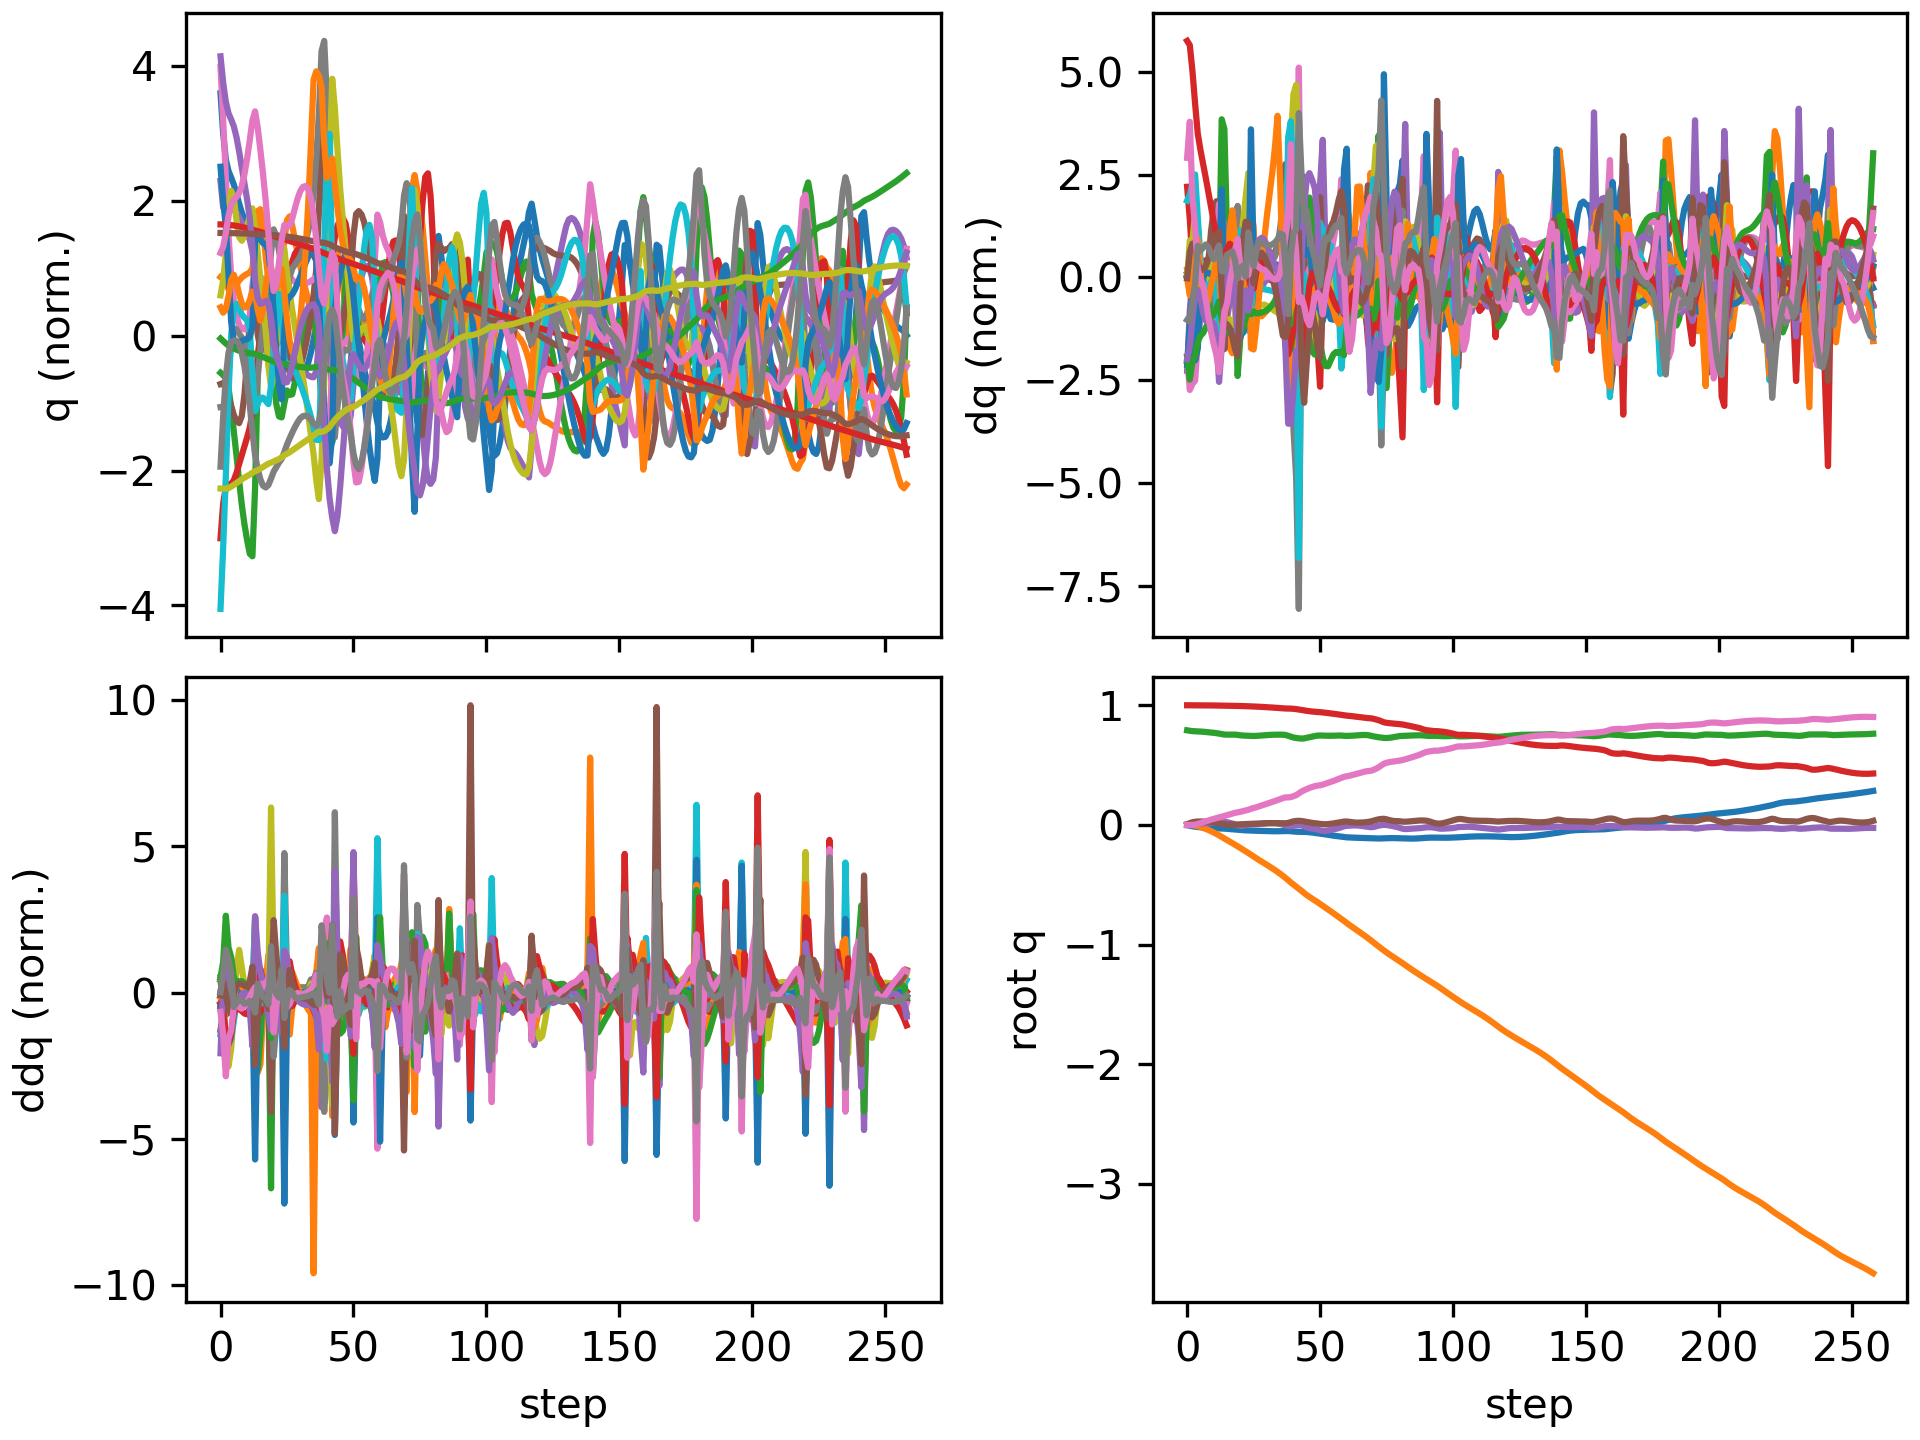

Data behind this chart, as committed beside it:
floating_base_joint_x, floating_base_joint_y, floating_base_joint_z, floating_base_joint_qw, floating_base_joint_qx, floating_base_joint_qy, floating_base_joint_qz, left_hip_pitch_joint_q, left_hip_roll_joint_q, left_hip_yaw_joint_q, left_knee_joint_q, left_ankle_pitch_joint_q, left_ankle_roll_joint_q, right_hip_pitch_joint_q, right_hip_roll_joint_q, right_hip_yaw_joint_q, right_knee_joint_q, right_ankle_pitch_joint_q, right_ankle_roll_joint_q, floating_base_joint_vx, floating_base_joint_vy, floating_base_joint_vz, floating_base_joint_wx, floating_base_joint_wy
-0.002742, -0.0003079, 0.7906, 1, -0.0001794, 0.005811, 0.0001616, -0.05768, 0.0004201, -0.003115, 0.1258, -0.0762, 8.4782874088613e-06, -0.05747, 0.001816, 0.002857, 0.1256, -0.07616, -8.819334430303563e-05, -0.162, -0.02755, -0.2089, -0.0295, 0.675
-0.007134, -0.0009365, 0.7868, 0.9999, 0.001166, 0.01478, -0.0003841, -0.1297, -0.001715, -0.004589, 0.2329, -0.1338, 0.001007, -0.1498, 0.002181, 0.02046, 0.278, -0.1423, -0.006846, -0.2248, -0.04024, -0.1777, 0.2408, 0.8725
-0.01138, -0.002537, 0.784, 0.9998, 0.004213, 0.02188, -0.0001851, -0.1763, -0.006642, -0.006643, 0.2823, -0.1463, -0.005321, -0.2513, 0.005846, 0.05045, 0.4545, -0.1911, -0.002212, -0.176, -0.1163, -0.1082, 0.3279, 0.4563
-0.01496, -0.005893, 0.7823, 0.9996, 0.007937, 0.02613, 0.001949, -0.1968, -0.01175, -0.01201, 0.2907, -0.1421, -0.01223, -0.349, 0.02482, 0.09828, 0.6561, -0.2841, 0.01428, -0.1587, -0.2128, -0.04843, 0.3335, 0.2997
-0.01778, -0.01113, 0.7814, 0.9995, 0.01039, 0.02796, 0.007697, -0.2086, -0.01355, -0.02396, 0.2927, -0.1369, -0.02089, -0.4196, 0.04629, 0.1235, 0.8004, -0.3751, 0.03468, -0.1205, -0.3011, -0.03716, 0.1349, 0.06343
-0.02006, -0.01769, 0.7804, 0.9994, 0.01142, 0.02834, 0.01504, -0.2211, -0.01112, -0.03826, 0.304, -0.1382, -0.02973, -0.463, 0.05665, 0.1152, 0.8652, -0.4136, 0.04124, -0.1045, -0.3489, -0.05657, 0.06118, 0.009264
-0.0221, -0.02513, 0.7788, 0.9993, 0.01205, 0.0283, 0.02237, -0.2377, -0.007053, -0.05285, 0.3262, -0.1455, -0.03545, -0.4901, 0.05602, 0.08953, 0.879, -0.4204, 0.03136, -0.09667, -0.3895, -0.09229, 0.05698, -0.02159
-0.02389, -0.0334, 0.7767, 0.9991, 0.01291, 0.02763, 0.02988, -0.2552, -0.003083, -0.06819, 0.3533, -0.1554, -0.03771, -0.5053, 0.05285, 0.07007, 0.8681, -0.4163, 0.01681, -0.08176, -0.4313, -0.1132, 0.09445, -0.1023
-0.02539, -0.0425, 0.7744, 0.9989, 0.01449, 0.0261, 0.03732, -0.2708, -1.2996131707566005e-05, -0.08257, 0.3813, -0.1661, -0.03083, -0.5122, 0.05044, 0.06585, 0.8525, -0.4119, 0.004976, -0.06743, -0.4739, -0.1169, 0.1732, -0.1975
-0.02664, -0.05245, 0.7721, 0.9986, 0.01704, 0.0237, 0.04423, -0.2837, 0.002141, -0.0944, 0.4084, -0.1772, -0.0103, -0.5136, 0.04679, 0.07144, 0.8444, -0.4095, -0.0003056, -0.05555, -0.5174, -0.1146, 0.267, -0.281
-0.02764, -0.06328, 0.7697, 0.9983, 0.02043, 0.02058, 0.05054, -0.2943, 0.00377, -0.104, 0.4351, -0.1892, 0.02206, -0.508, 0.04051, 0.0817, 0.8397, -0.4086, 0.0008061, -0.04419, -0.5621, -0.121, 0.3429, -0.3482
-0.02836, -0.07494, 0.767, 0.9979, 0.02449, 0.01679, 0.05679, -0.3047, 0.005, -0.1121, 0.4652, -0.2043, 0.06142, -0.4883, 0.03122, 0.09571, 0.8158, -0.4045, 0.008932, -0.03121, -0.5996, -0.1554, 0.4195, -0.4067
-0.02866, -0.08721, 0.7629, 0.9975, 0.0288, 0.01206, 0.06404, -0.3204, 0.009804, -0.1137, 0.5108, -0.2295, 0.0921, -0.437, 0.0145, 0.1032, 0.709, -0.3851, 0.01998, -0.009503, -0.6193, -0.2658, 0.4516, -0.5013
-0.02939, -0.1002, 0.7579, 0.997, 0.03079, 0.007857, 0.07038, -0.3531, 0.03426, -0.07253, 0.5959, -0.2722, 0.08289, -0.4027, 0.004076, 0.07923, 0.6135, -0.2159, 0.01702, -0.05744, -0.6795, -0.1809, -0.1612, -0.3479
-0.0311, -0.1139, 0.7554, 0.9968, 0.02723, 0.005401, 0.0749, -0.3883, 0.06852, -0.004578, 0.684, -0.3398, 0.04765, -0.4142, 0.02268, 0.05181, 0.632, -0.2007, -0.003306, -0.09142, -0.6795, -0.07794, -0.4924, -0.1673
-0.03298, -0.1271, 0.7545, 0.9965, 0.02229, 0.003533, 0.08084, -0.4133, 0.07051, 0.02776, 0.7561, -0.3922, 0.03348, -0.423, 0.04201, 0.02139, 0.6474, -0.2158, -0.01689, -0.09142, -0.6409, -0.01234, -0.5033, -0.1258
-0.0349, -0.1397, 0.7547, 0.996, 0.01708, 0.002407, 0.08752, -0.4275, 0.04941, 0.04071, 0.807, -0.4259, 0.03837, -0.4263, 0.05906, -0.00766, 0.6471, -0.2236, -0.003278, -0.09691, -0.6257, 0.02155, -0.543, -0.01091
-0.03681, -0.1523, 0.755, 0.9955, 0.01117, 0.002094, 0.0944, -0.4325, 0.02142, 0.04699, 0.8356, -0.4459, 0.05122, -0.4285, 0.07489, -0.03825, 0.6392, -0.2263, 0.02678, -0.0939, -0.6328, 0.00664, -0.6313, 0.06717
-0.03863, -0.1652, 0.7547, 0.9949, 0.004197, 0.00252, 0.1009, -0.4262, -0.002701, 0.04625, 0.8277, -0.442, 0.06538, -0.4328, 0.08799, -0.07802, 0.6314, -0.2377, 0.04645, -0.09113, -0.6605, -0.03733, -0.7592, 0.1671
-0.04046, -0.179, 0.7525, 0.9945, -0.003649, 0.003677, 0.1049, -0.4001, -0.01266, 0.0273, 0.7324, -0.4031, 0.1066, -0.458, 0.1094, -0.1035, 0.6751, -0.286, 0.05128, -0.09353, -0.7183, -0.1777, -0.8319, 0.2295
-0.04248, -0.1932, 0.7491, 0.9939, -0.008504, 0.004943, 0.1095, -0.4064, -0.005044, -0.005851, 0.6953, -0.3029, 0.09324, -0.4894, 0.1257, -0.09161, 0.7609, -0.3594, 0.03068, -0.09698, -0.6937, -0.1306, -0.1316, 0.07632
-0.04433, -0.2068, 0.7469, 0.9933, -0.006972, 0.005745, 0.1148, -0.4295, 0.003299, -0.02213, 0.7177, -0.2995, 0.0728, -0.5036, 0.1207, -0.05902, 0.8458, -0.4306, 0.02413, -0.08219, -0.6722, -0.07796, 0.3643, 0.0185
-0.0457, -0.2205, 0.7458, 0.9928, -0.002204, 0.006537, 0.1195, -0.4455, 0.008794, -0.02946, 0.7313, -0.3052, 0.06608, -0.4958, 0.1106, -0.007942, 0.9041, -0.4946, 0.02948, -0.05792, -0.6905, -0.03841, 0.5537, 0.03318
-0.04634, -0.2347, 0.7448, 0.992, 0.002766, 0.007187, 0.1263, -0.4611, 0.01989, -0.03003, 0.7469, -0.3238, 0.06943, -0.446, 0.1012, 0.05954, 0.8543, -0.5247, 0.04825, -0.02506, -0.7195, -0.0885, 0.5397, 0.03298
-0.0471, -0.2494, 0.7431, 0.9908, 0.005963, 0.00842, 0.135, -0.4927, 0.03729, -0.02155, 0.8092, -0.3733, 0.0536, -0.4021, 0.07574, 0.05672, 0.7423, -0.3931, 0.01871, -0.04506, -0.7526, -0.0494, 0.1286, 0.1077
-0.04801, -0.2646, 0.7431, 0.99, 0.005608, 0.009753, 0.1409, -0.5235, 0.05905, -0.01377, 0.8755, -0.414, 0.0255, -0.4098, 0.0817, 0.02873, 0.7281, -0.3337, -0.01508, -0.03734, -0.7584, 0.04662, -0.08302, 0.1164
-0.04886, -0.2793, 0.7441, 0.989, 0.005716, 0.01087, 0.1472, -0.5479, 0.06311, -0.01652, 0.9337, -0.4449, 0.01071, -0.4213, 0.09269, 0.005717, 0.7306, -0.3271, -0.04232, -0.04268, -0.7103, 0.06065, 0.1255, 0.08676
-0.04972, -0.2932, 0.7456, 0.9879, 0.007416, 0.01191, 0.1545, -0.5644, 0.05309, -0.01608, 0.9747, -0.465, 0.006487, -0.428, 0.09835, -0.01471, 0.726, -0.322, -0.05674, -0.04217, -0.6846, 0.08739, 0.2248, 0.0758
-0.05054, -0.3068, 0.7475, 0.9866, 0.00964, 0.01289, 0.1622, -0.5734, 0.03893, -0.008579, 0.999, -0.4789, 0.006335, -0.4309, 0.1013, -0.03395, 0.7142, -0.3127, -0.05621, -0.03989, -0.6777, 0.09265, 0.2341, 0.06207
-0.05131, -0.3204, 0.7493, 0.9853, 0.01173, 0.01375, 0.1697, -0.5758, 0.02483, 0.002317, 1.01, -0.487, 0.00993, -0.4323, 0.1039, -0.05265, 0.6986, -0.3006, -0.04183, -0.03764, -0.6828, 0.0884, 0.1972, 0.06105
-0.05201, -0.3342, 0.751, 0.984, 0.01333, 0.01444, 0.1771, -0.5729, 0.01158, 0.01251, 1.013, -0.4911, 0.01689, -0.433, 0.1071, -0.07168, 0.6815, -0.2876, -0.01502, -0.03325, -0.6947, 0.07473, 0.1338, 0.04688
-0.0526, -0.3483, 0.7523, 0.9826, 0.01426, 0.01484, 0.1845, -0.5656, -0.0006876, 0.02065, 1.011, -0.4935, 0.02601, -0.4334, 0.1114, -0.09155, 0.6635, -0.2745, 0.02272, -0.0272, -0.7103, 0.05751, 0.05993, 0.02868
-0.05304, -0.3627, 0.7533, 0.9812, 0.01445, 0.01491, 0.1919, -0.5544, -0.01237, 0.0267, 1.008, -0.4959, 0.03687, -0.4332, 0.1171, -0.1125, 0.6447, -0.2616, 0.07113, -0.01921, -0.7284, 0.03934, -0.0212, 0.01351
-0.05329, -0.3775, 0.754, 0.9797, 0.01373, 0.01469, 0.1994, -0.5397, -0.02426, 0.0305, 1.004, -0.499, 0.05014, -0.4321, 0.1245, -0.1348, 0.624, -0.249, 0.1315, -0.00787, -0.7499, 0.02318, -0.1233, 0.006795
-0.05325, -0.3928, 0.7544, 0.9781, 0.01183, 0.0142, 0.2072, -0.5212, -0.03681, 0.03163, 1, -0.5021, 0.06646, -0.4297, 0.1344, -0.1583, 0.6001, -0.2367, 0.2068, 0.008606, -0.7772, 0.008662, -0.2594, 0.01116
-0.0528, -0.4088, 0.7544, 0.9764, 0.008209, 0.01352, 0.2154, -0.4986, -0.04852, 0.02932, 0.9937, -0.503, 0.08607, -0.4262, 0.1511, -0.1805, 0.5729, -0.2337, 0.2881, 0.03094, -0.8185, -0.009332, -0.4531, 0.04273
-0.05199, -0.4257, 0.7538, 0.9746, 0.002754, 0.01311, 0.2238, -0.4721, -0.0565, 0.02128, 0.9782, -0.4898, 0.1102, -0.4222, 0.1746, -0.2102, 0.5432, -0.2585, 0.2987, 0.04495, -0.8684, -0.05374, -0.621, 0.1444
-0.05115, -0.4435, 0.7514, 0.9731, -0.003609, 0.01372, 0.2301, -0.4386, -0.05295, 0.003384, 0.9268, -0.4316, 0.1657, -0.4346, 0.2066, -0.2322, 0.5426, -0.3318, 0.2929, 0.04098, -0.9164, -0.1901, -0.6359, 0.2543
-0.0512, -0.4625, 0.7452, 0.9731, -0.009781, 0.01649, 0.2297, -0.3981, -0.01837, -0.02089, 0.8201, -0.3649, 0.2418, -0.5243, 0.25, -0.1864, 0.7382, -0.4372, 0.2787, -0.01366, -0.9517, -0.3699, -0.4748, 0.4008
-0.05329, -0.4813, 0.7371, 0.9722, -0.01127, 0.02326, 0.2328, -0.4169, 0.01251, -0.0249, 0.813, -0.4372, 0.2003, -0.6408, 0.2571, -0.09804, 1.018, -0.5467, 0.2084, -0.1416, -0.9166, -0.3695, 0.328, 0.7501
-0.05573, -0.4992, 0.7306, 0.9703, -0.007627, 0.02971, 0.24, -0.4733, 0.02997, -0.02589, 0.8686, -0.4657, 0.1532, -0.7076, 0.217, 0.01572, 1.246, -0.6126, 0.1637, -0.09525, -0.8772, -0.2844, 0.5243, 0.3324
-0.05699, -0.5167, 0.7262, 0.9681, -0.003373, 0.03302, 0.2484, -0.5155, 0.04606, -0.02853, 0.9065, -0.4725, 0.1274, -0.6936, 0.151, 0.1475, 1.299, -0.648, 0.1748, -0.04258, -0.8759, -0.1884, 0.447, 0.1524
-0.05745, -0.5334, 0.7234, 0.9642, -0.0001259, 0.03386, 0.2631, -0.5656, 0.03616, -0.04507, 0.9902, -0.5221, 0.08133, -0.5666, 0.04717, 0.2527, 0.9679, -0.5964, 0.1886, -0.01383, -0.787, -0.1902, 0.4489, -0.116
-0.05788, -0.5508, 0.7214, 0.9599, -0.001535, 0.03261, 0.2784, -0.6087, 0.02518, -0.03432, 1.049, -0.5441, 0.06861, -0.5199, -0.01928, 0.2188, 0.7661, -0.3519, 0.1557, -0.002996, -0.9419, 0.03875, -0.9382, -0.09118
-0.05826, -0.5696, 0.7236, 0.9566, -0.01228, 0.02849, 0.2897, -0.6362, 0.02645, -0.02193, 1.084, -0.5787, 0.04595, -0.5371, 0.003353, 0.1702, 0.7694, -0.3069, 0.1253, -0.02744, -0.9165, 0.17, -1.313, -0.1399
-0.05933, -0.5868, 0.7279, 0.9534, -0.02179, 0.02376, 0.2999, -0.6461, 0.01317, -0.005294, 1.105, -0.5985, 0.04811, -0.5453, 0.0268, 0.1258, 0.7652, -0.2853, 0.0982, -0.07532, -0.82, 0.2416, -0.8861, -0.2117
-0.06127, -0.6024, 0.7329, 0.9504, -0.02725, 0.0197, 0.3092, -0.6394, -0.008376, 0.02275, 1.108, -0.6098, 0.06096, -0.5415, 0.03935, 0.09056, 0.7383, -0.2585, 0.07942, -0.1165, -0.7462, 0.2536, -0.4976, -0.2435
-0.06393, -0.6169, 0.7379, 0.9478, -0.03035, 0.01658, 0.3169, -0.6203, -0.03269, 0.0507, 1.093, -0.6167, 0.07276, -0.5347, 0.04193, 0.05683, 0.7037, -0.2425, 0.06973, -0.1472, -0.7121, 0.2371, -0.3657, -0.1747
-0.06697, -0.6311, 0.7426, 0.9456, -0.03384, 0.01411, 0.3233, -0.5892, -0.05644, 0.06654, 1.049, -0.6166, 0.08749, -0.5297, 0.04129, 0.01884, 0.6718, -0.2551, 0.06391, -0.156, -0.7154, 0.2161, -0.504, -0.0855
-0.06993, -0.6455, 0.7463, 0.9436, -0.03921, 0.01144, 0.3285, -0.5418, -0.07375, 0.06503, 0.9565, -0.5844, 0.1058, -0.5275, 0.04362, -0.02453, 0.6443, -0.2834, 0.05944, -0.1424, -0.7407, 0.1444, -0.7415, -0.06652
-0.07258, -0.6608, 0.7472, 0.9425, -0.04595, 0.008167, 0.3311, -0.4736, -0.07439, 0.0497, 0.7848, -0.5178, 0.1433, -0.5543, 0.06002, -0.04868, 0.7091, -0.327, 0.04949, -0.1249, -0.8004, -0.03797, -0.8489, -0.08326
-0.07574, -0.6768, 0.7464, 0.9402, -0.05036, 0.006087, 0.3368, -0.4717, -0.06179, 0.03206, 0.7204, -0.3696, 0.164, -0.5834, 0.07189, -0.04851, 0.808, -0.3811, 0.03494, -0.1644, -0.7816, -0.03756, -0.2478, -0.1842
-0.07933, -0.6923, 0.7456, 0.9376, -0.05022, 0.005363, 0.3441, -0.5007, -0.05067, 0.02582, 0.7302, -0.3055, 0.1667, -0.5934, 0.06977, -0.04348, 0.8827, -0.4212, 0.03843, -0.1872, -0.759, -0.03154, 0.1461, -0.07933
-0.08313, -0.7074, 0.7451, 0.9349, -0.04722, 0.006592, 0.3517, -0.5292, -0.048, 0.02124, 0.7404, -0.284, 0.1636, -0.5924, 0.06462, -0.03601, 0.9505, -0.4644, 0.03627, -0.1881, -0.7545, -0.01516, 0.4032, 0.01414
-0.08671, -0.7226, 0.745, 0.9322, -0.04294, 0.009012, 0.3592, -0.5519, -0.04604, 0.02102, 0.7365, -0.2674, 0.1563, -0.5815, 0.06315, -0.03306, 1.016, -0.5162, 0.02433, -0.1713, -0.7694, 0.008264, 0.5026, 0.07132
-0.08994, -0.7382, 0.7455, 0.9293, -0.03822, 0.01218, 0.3672, -0.5708, -0.04395, 0.02235, 0.7242, -0.2611, 0.1437, -0.5576, 0.06633, -0.03903, 1.062, -0.5696, 0.007815, -0.1553, -0.7914, 0.03302, 0.5594, 0.1292
-0.09292, -0.7542, 0.7463, 0.9261, -0.033, 0.01602, 0.3756, -0.5874, -0.04284, 0.02458, 0.7069, -0.2663, 0.1272, -0.5203, 0.07289, -0.04811, 1.074, -0.616, -0.01356, -0.1487, -0.8099, 0.04158, 0.6539, 0.1665
-0.09584, -0.7705, 0.747, 0.9227, -0.02687, 0.02038, 0.3841, -0.6031, -0.04358, 0.02878, 0.6889, -0.2859, 0.1089, -0.4704, 0.07997, -0.0503, 1.042, -0.6528, -0.03751, -0.1514, -0.8221, 0.02209, 0.7821, 0.1729
-0.0986, -0.7868, 0.7468, 0.9189, -0.01978, 0.02425, 0.3933, -0.6215, -0.04981, 0.02967, 0.6844, -0.3354, 0.08737, -0.3952, 0.08538, -0.0381, 0.9149, -0.6817, -0.05917, -0.1472, -0.8124, -0.06332, 0.8704, 0.05043
-0.1015, -0.8029, 0.7447, 0.9152, -0.01143, 0.02757, 0.402, -0.6474, -0.05712, 0.03521, 0.7117, -0.3835, 0.05944, -0.3142, 0.0791, -0.02466, 0.7161, -0.6387, -0.0798, -0.1576, -0.8339, -0.09379, 0.7062, 0.03998
... 199 more rows
